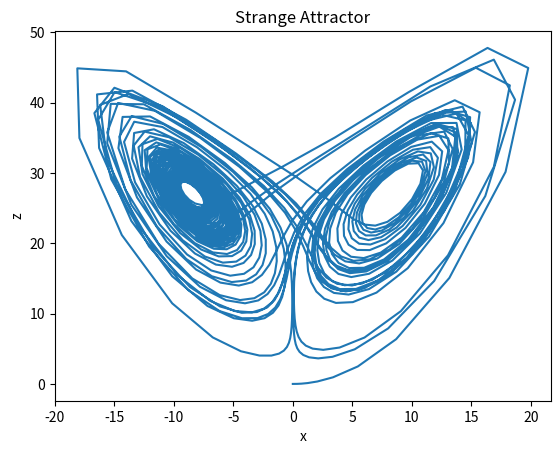

Generate this figure with matplotlib:
# Graduate Computational Physics
# Problem Set 8
# Problem 2
# By Hayden Orth

import numpy as np
from scipy import integrate
import matplotlib.pyplot as plt

# constants
global sigma, r, b
sigma = 10
r = 28
b = 8/3

# function for solving 3 diff eq
def f(t, r0):
    x, y, z = r0
    fx = sigma * (y - x)
    fy = r*x - y - x*z
    fz = x*y - b*z
    return np.array([fx, fy, fz])

# function to plot y vs t
def ploty_t(y, t):
    plt.plot(t, y)
    plt.title('y vs. time')
    plt.xlabel('Time (s)')
    plt.ylabel('y')
    plt.savefig('ps8_p2_yt.png')

# plot z vs x
def plotz_x(z, x):
    plt.plot(x, z)
    plt.title('Strange Attractor')
    plt.xlabel('x')
    plt.ylabel('z')
    plt.savefig('ps8_p2_zx.png')

# solve diff eqs with scipy
t = np.linspace(0,50,1200)
sol = integrate.solve_ivp(f, (0, 50), (0, 1, 0), method ='Radau',
                          t_eval = t, rtol=1e-6)
x, y, z = sol.y

# make plots
#ploty_t(y, t)
plotz_x(z, x)